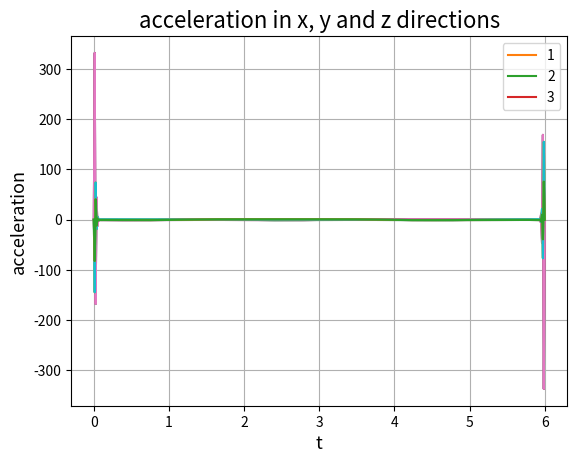

Python code for this plot:
# in this file i attempt making a trajectory generator which makes the Delta robot go around a circle 
# the boundary conditions are as followed: (we have n-1 points in the trajectory and then we add another 2 ponits)
# 1. continuity on the position 		 --> 2n-2 	conditions
# 2. continuity on the velocity 		 --> n-2 	conditions 
# 3. continuity on the acceleration 	 --> n-2 	conditions 
# 4. initial and final velocity zero 	 --> 2 		conditions
# 5. initial and final acceleration zero --> 2 		conditions

# =================================================================================================
# -- IMPORTS --------------------------------------------------------------------------------------
# =================================================================================================

import time
t = time.time()

import numpy as np 
import math 
import matplotlib.pyplot as plt 

print("time is:")
print(time.time() - t)

# =================================================================================================
# -- FORWARD KINEMATICS ---------------------------------------------------------------------------
# =================================================================================================

# here we have the angles (theta1, theta2, theta3) and the geometry of the robot 
# our goal is to find EE position based on the given data


class ForwardKinematics:

	def __init__(self, Theta, active_rod=0.2, passive_rod=0.46, base_radius=0.3464101615, EE_radius=0.2563435195, alpha=[0, 120, 240]):
		# initializing the basic geometry and the given data

		self.alpha = np.array(alpha)							# alpha angles
		self.Theta = np.array(Theta)/50 - 47.2					# end effoctor position (x_e, y_e, z_e) with respect to alpha1 = 0								
		self.active_rod = active_rod							# length of the active rod (the upper rod or r_f)
		self.passive_rod = passive_rod							# length of the passive rod (the lower rod or r_e)
		self.EE_radius = EE_radius								# the radius of the end effoctor e 
		self.base_radius = base_radius							# the radius of the base or f
	
	def get_position(self):
		# assigning constants and geometry features 
		theta1 = self.Theta[0]
		theta2 = self.Theta[1]
		theta3 = self.Theta[2]
		e = self.EE_radius
		f = self.base_radius
		re = self.passive_rod
		rf = self.active_rod

		sqrt3 = 3**0.5
		pi = math.pi
		sin120 = sqrt3/2
		cos120 = -0.5
		tan60 = sqrt3
		sin30 = 0.5
		tan30 = 1/sqrt3

		# forward kinematics: (theta1, theta2, theta3) --> (x0, y0, z0)
		t = (f-e)*tan30/2
		dtr = pi/180
		
		theta1 = theta1*dtr
		theta2 = theta2*dtr
		theta3 = theta3*dtr

		y1 = -(t + rf*math.cos(theta1))
		z1 = -rf*math.sin(theta1)

		y2 = (t + rf*math.cos(theta2))*sin30
		x2 = y2*tan60
		z2 = -rf*math.sin(theta2)

		y3 = (t + rf*math.cos(theta3))*sin30
		x3 = -y3*tan60
		z3 = -rf*math.sin(theta3)

		dnm = (y2-y1)*x3 - (y3-y1)*x2

		w1 = y1**2 + z1**2
		w2 = x2**2 + y2**2 + z2**2
		w3 = x3**2 + y3**2 + z3**2 

		# x = (a1*z + b1)/dnm
		a1 = (z2-z1)*(y3-y1) - (z3-z1)*(y2-y1)
		b1 = -((w2-w1)*(y3-y1) - (w3-w1)*(y2-y1))/2

		# y = (a2*z + b2)/dnm
		a2 = -(z2-z1)*x3 + (z3-z1)*x2
		b2 = ((w2-w1)*x3 - (w3-w1)*x2)/2

		# a*z^2 + b*z + c == 0
		a = a1**2 + a2**2 + dnm**2
		b = 2*(a1*b1 + a2*(b2-y1*dnm) - z1*dnm**2)
		c = (b2 - y1*dnm)*(b2-y1*dnm) + b1**2 + dnm**2*(z1**2 - re**2)

		# discriminant 
		d = b**2 - 4*a*c
		if d < 0:
			return -1

		z0 = -0.5*(b + d**0.5)/a
		x0 = (a1*z0 + b1)/dnm
		y0 = (a2*z0 + b2)/dnm

		return [x0, y0, z0]


# =================================================================================================
# -- INVERSE KINEMATICS ---------------------------------------------------------------------------
# =================================================================================================

# here we have the EE position and the lengths of rods and basic geometry
# our goal is to find theta1, theta2 and theta3 

class InverseKinematics:

	def __init__(self, EE_position, active_rod=0.2, passive_rod=0.46, base_radius=0.3464101615, EE_radius=0.2563435195, alpha=[0, 120, 240]):
		# initializing the basic geometry and the given data

		self.alpha = np.array(alpha)							# alpha angles
		self.EE_position_global = np.array(EE_position)			# end effoctor position (x_e, y_e, z_e) with respect to alpha1 = 0								
		self.active_rod = active_rod							# length of the active rod (the upper rod or r_f)
		self.passive_rod = passive_rod							# length of the passive rod (the lower rod or r_e)
		self.EE_radius = EE_radius								# the radius of the end effoctor e 
		self.base_radius = base_radius							# the radius of the base or f
		

	def get_J1_positions(self):
		
		# initializing the J1, F1 position
		self.F1_position = ([[0, 0, 0], [0, 0, 0], [0, 0, 0]])
		self.J1_position = ([[0, 0, 0], [0, 0, 0], [0, 0, 0]])

		for i in [0, 1, 2]:

			alpha = self.alpha[i]

			# converting the EE position to local position based on alpha
			x = float(self.EE_position_global[0])*math.cos(alpha*math.pi/180) + float(self.EE_position_global[1])*math.sin(alpha*math.pi/180)
			y = - float(self.EE_position_global[0])*math.sin(alpha*math.pi/180) + float(self.EE_position_global[1])*math.cos(alpha*math.pi/180)
			z = float(self.EE_position_global[2])

			self.EE_position_local = np.array([x, y, z])

			# here positions of the the 3 important points are found (E1, E1_prime, F1) localy 
			tan_30_deg = 0.5773502692
			self.E1_position = self.EE_position_local + np.array([0, -self.EE_radius/2*tan_30_deg, 0]) 
			self.E1_prime_position = np.array([0, self.E1_position[1], self.E1_position[2]])
			self.F1_position[i] = np.array([0, - self.base_radius/2*tan_30_deg, 0])

			# and from those 3 point we find J1 
			# (intersection of 2 circles, with centers of F1 and E1_prime and ridus of r_f and (r_e**2 - E1_x**2)**0.5)
			rf = float(self.active_rod)
			re = float(self.passive_rod)
			x0 = float(self.E1_position[0])
			y0 = float(self.E1_position[1])
			z0 = float(self.E1_position[2])
			yF = float(self.F1_position[i][1])

			c1 = (x0**2 + y0**2 + z0**2 + rf**2 - re**2 - yF**2)/(2*z0)
			c2 = (yF - y0)/z0
			c3 = -(c1 + c2*yF)*(c1 + c2*yF) + rf*(c2**2*rf + rf)
			if c3 < 0:
				print('\n non existing point \n')
				self.J1_position = 0
				return

			y = (yF - c1*c2 - c3**0.5)/(c2**2 + 1)
			z = c1 + c2*y

			self.J1_position[i] = [0, y, z]
	
	def get_theta(self):
		self.theta = np.zeros((3))
		for i in [0, 1, 2]:
			z_J1 = self.J1_position[i][2]
			y_J1 = self.J1_position[i][1]
			y_F1 = self.F1_position[i][1]

			self.theta[i] = (math.atan(-z_J1/(y_F1 - y_J1)))

		# Gearbox ratio = 50, zero offset = 47.2 degree
		# self.theta = ((np.array(self.theta)*180/math.pi) + 47.2)*50

		return self.theta

# =================================================================================================
# -- POSITION GENERATOR ---------------------------------------------------------------------------
# =================================================================================================

# in this part we try to generate a circle and get n sample points from that circle. 
# this results in having n-1 cartesian points (matrix.shape=(n-1, 3))

class PositionGenerator:

	def __init__(self, ratio, center, t=6):
		# t is in seconds
		n = 500
		pi = math.pi
		self.n = int(n)
		self.ratio = ratio		# r
		self.center = center	# xc, yc, zc
		self.gamma = np.linspace(0, 2*pi, num=self.n+1)

	def cart_position(self):
		# self.points is the positions of the n points in x, y and z directions (n*3 matrix)
		self.points = np.array([np.cos(self.gamma)*self.ratio + np.ones((self.n+1))*self.center[0], np.sin(self.gamma)*self.ratio + np.ones((self.n+1))*self.center[1], np.ones((self.n+1))*self.center[2]])
		self.points = np.transpose(self.points)
		return self.points

# =================================================================================================
# -- POLYNOMIAL COEFFICIENT MATRIX ----------------------------------------------------------------
# =================================================================================================

# Give data: n-1 points

# first step: making the n-1 points into n+1 points (adding q_1 and q_(n-1))
# second step: 

class Coeff:

	def __init__(self, points, final_time, intial_velo=[0, 0, 0], final_velo=[0, 0, 0], initial_acc=[0, 0, 0], final_acc=[0, 0, 0]):

		# initialzing the postion, velocity and acceleration vectors 
		# all of the vectors are n*3 matrices (e.g: for v we have 3 components in x, y and z direction)
		self.points = np.array(points)
		self.t = np.zeros(self.points.shape)
		self.n = self.points.shape[0] - 1
		self.vi = np.array(intial_velo)
		self.vf = np.array(final_velo)
		self.ai = np.array(initial_acc)
		self.af = np.array(final_acc)

		# time value assignment, shape = n*3 it is measured in milisecond
		for i in [0, 1, 2]:
			self.t[:, i] = np.linspace(0, final_time, num=self.n+1)

		# initializing q-bar matrix
		self.q_bar = np.zeros((self.points.shape[0]+2, self.points.shape[1]))
		# assigning values to q-bar matrix without assigning q_1 and q_n_minut_1
		self.q_bar[0, :] = self.points[0, :]
		self.q_bar[2:self.n-1, :] = self.points[1:self.n-2]
		self.q_bar[self.n, :] = self.points[self.n-2, :]
		
	def get_t_bar(self):
		# initializing t-bar matrix  
		self.t_bar = np.zeros((self.t.shape[0]+2, self.t.shape[1]))
		# assigning values to t-bar matrix
		self.t_bar[0, :] = self.t[0, :]
		self.t_bar[2:self.n-1, :] = self.t[1:self.n-2]
		self.t_bar[self.n, :] = self.t[self.n-2, :]
		t_1 = (self.t[0, :] + self.t[1, :])/2
		t_n_minus_1 = (self.t[self.n-3, :] + self.t[self.n-2, :])/2
		self.t_bar[[1, self.n-1], :] = [t_1, t_n_minus_1]
	
	def get_T(self):
		# intializing the T matrix (time intervals)
		self.T = np.zeros((self.n, 3))
		# assigning values to T matrix 
		self.T = self.t_bar[1:self.n+1, :] - self.t_bar[0:self.n, :] # changed
	
	def get_omega(self):
		
		vi = self.vi
		vf = self.vf
		ai = self.ai
		af = self.af
		n = self.n

		# initializing the c matrix 
		c = np.zeros((self.n-1, 3))
		# assigning the values to the c matrix t
		c[0, :] = (self.q_bar[2] - self.q_bar[0])/self.T[1] - vi*(1 + self.T[0]/self.T[1]) - ai*(0.5 + self.T[0]/(3*self.T[1]))*self.T[0]
		c[1, :] = (self.q_bar[3] - self.q_bar[2])/self.T[2] - (self.q_bar[2] - self.q_bar[0])/self.T[1] + vi*self.T[0]/self.T[1] + ai*self.T[0]**2/(3*self.T[1])
		c[2:n-3, :] = (self.q_bar[4:n-1] - self.q_bar[3:n-2])/self.T[3:n-2] - (self.q_bar[3:n-2] - self.q_bar[2:n-3])/self.T[2:n-3]
		c[n-3, :] = (self.q_bar[n] - self.q_bar[n-2])/self.T[n-2] - (self.q_bar[n-2] - self.q_bar[n-3])/self.T[n-3] - vf*self.T[n-1]/self.T[n-2] + af*self.T[n-1]**2/(3*self.T[n-2])
		c[n-2, :] =(self.q_bar[n-2] - self.q_bar[n])/self.T[n-2] + vf*(1 + self.T[n-1]/self.T[n-2]) - af*(0.5 + self.T[n-1]/(3*self.T[n-2])*self.T[n-1])
		c = c*6

		# initializing the A matrix 
		A = np.zeros((3, self.n-1,self.n-1))
		# assigning the values to the A matrix 
		for i in range(1, A.shape[1]-1): # changed
			A[:, i-1, i] = self.T[i]
			A[:, i, i] = 2*(self.T[i] + self.T[i+1])
			A[:, i+1, i] = self.T[i+1]
		
		
		A[:, 0, 0] = 2*self.T[1] + self.T[0]*(3 + self.T[0]/self.T[1])
		A[:, 1, 0] = self.T[1] - self.T[0]**2/self.T[1]
		A[:, n-3, n-2] = self.T[n-2] - self.T[n-1]**2/self.T[n-2]
		A[:, n-2, n-2] = 2*self.T[n-2] + self.T[n-1]*(3 + self.T[n-1]/self.T[n-2])

		
		# initializing omega matrix 
		self.omega = np.zeros((self.n-1, 3))
		for i in [0, 1, 2]:
			M = np.linalg.inv(A[i, :, :])
			N = c[:, i]
			self.omega[:, i] = np.matmul(M, N)

	def get_q_bar(self):
		
		vi = self.vi
		vf = self.vf
		ai = self.ai
		af = self.af
		n = self.n
		# updating the q bar index 1 an (n-1) with the help of omega matrix 
		self.q_bar[1, :] = self.q_bar[0] + self.T[0]*vi + self.T[0]**2/3*ai + self.T[0]**2/6*self.omega[0]
		self.q_bar[n-1, :] = self.q_bar[n] - self.T[n-1]*vf + self.T[n-1]**2/3*af + self.T[n-1]**2/6*self.omega[n-2]

	def get_coeff_matrix(self):
		# initializing the coefficient matrix 
		# dim 1 == number of polynomials 				--> k = 0, ..., n-1
		# dim 2 == number of x, y, z directions 		--> 3
		# dim 3 == number of coeff in the polynomial 	--> (e.g: a[k][0][m] that m=0,1,2,3 is for the k_th point in x direction)
		self.coeff = np.zeros((self.n, 3, 4)) 
		
		# omega matrix has n-1 rows but it needs n+1 so we re-assign the omega to a n+1*3 matrix putting the index 0 and n to zero
		
		temp_omega = self.omega
		self.omega = np.zeros((self.n+1, 3))
		self.omega[0, :] = 0
		self.omega[self.n, :] = 0
		self.omega[1:self.n, :] = temp_omega

		# assigning the values of wrt position and velocity
		self.coeff[:, :, 0] = self.q_bar[0:self.n, :]
		self.coeff[:, :, 1] = (self.q_bar[1:self.n+1, :] - self.q_bar[0:self.n, :])/self.T[0:self.n, :] - self.T[0:self.n, :]/6*(self.omega[1:self.n+1, :] + 2*self.omega[0:self.n, :])
		self.coeff[:, :, 2] = self.omega[0:self.n, :]/2
		self.coeff[:, :, 3] = (self.omega[1:self.n+1, :] - self.omega[0:self.n, :])/(6*self.T[0:self.n, :])
		
		return self.coeff

# =================================================================================================
# -- POLYNOMIALS ----------------------------------------------------------------------------------
# =================================================================================================

# here we want to get the coefficient matrix and then build the polynomials accordingly.
# after that we calculate a number of discrete points with this method of interpolation.

class Polynomial:

	def __init__(self, coeff_matrix, T):
		
		self.coeff = coeff_matrix
		self.T = T
		self.n = self.coeff.shape[0]
		
		# initializing the polynomial matrix
		self.poly_matrix = np.zeros((self.n+1, 3))

		self.poly_matrix[0, :] = self.coeff[0, :, 0]
		self.poly_matrix[1:, :] = self.coeff[:, :, 0] + self.coeff[:, :, 1]*self.T + self.coeff[:, :, 2]*self.T**2 + self.coeff[:, :, 3]*self.T**3
		
		print("\n this is polynomial theta matrix\n\n", self.poly_matrix, "\n", type(self.poly_matrix), "\n", self.poly_matrix.shape)
	
	def get_velo(self):
		self.velocity = np.zeros((self.n+1, 3))
		self.velocity[0, :] = self.coeff[0, :, 1]
		self.velocity[1:, :] = self.coeff[:, :, 1] + 2*self.coeff[:, :, 2]*self.T + 3*self.coeff[:, :, 3]*self.T**2
		
		
		print("\n this is polynomial angular velocity matrix\n\n", self.velocity, "\n", type(self.velocity), "\n", self.velocity.shape)
		print("maximum point is: ", np.argmax(self.velocity))

		return self.velocity 

	def get_acc(self):
		self.acceleration = np.zeros((self.n+1, 3))
		self.velocity[0, :] = 2*self.coeff[0, :, 2]
		self.acceleration[1:, :] = 2*self.coeff[:, :, 2] + 6*self.coeff[:, :, 3]*self.T

		print("\n this is polynomial angular acceleration matrix\n\n", self.acceleration, "\n", type(self.acceleration), "\n", self.acceleration.shape)

		return self.acceleration


# =================================================================================================
# -- MAIN -----------------------------------------------------------------------------------------
# =================================================================================================

# print("\n ============================= START ============================= \n")

generator = PositionGenerator(0.3, [0, 0, -0.38], t=6)
cart_position = generator.cart_position()

#print("this is our cartesian positions \n\n", cart_position, "\n", type(cart_position), "\n", cart_position.shape, "\n")

#print("\n ============================= INVERSE ============================= \n")

n = cart_position.shape[0] # number of points in the cartesian position
THETA = np.zeros((n, 3)) # theta initialization for n points in 3 directions (theta1, theta2, theta3)
for i in range(n):
	inverse = InverseKinematics(cart_position[i])
	inverse.get_J1_positions()
	theta = inverse.get_theta()
	THETA[i, :] = theta

#print("this is THETA\n\n", THETA, "\n", type(THETA), "\n", THETA.shape)

#print("\n ============================= POLY COEFF ============================= \n")

coeff = Coeff(THETA, 6)
coeff.get_t_bar()
coeff.get_T()
coeff.get_omega()
coeff.get_q_bar()
coeff_matrix = coeff.get_coeff_matrix()
t = coeff.t
T = coeff.T

# print("\n this is polynomial coefficients matrix\n\n", coeff_matrix, "\n", type(coeff_matrix), "\n", coeff_matrix.shape)

print("\n ============================= POLY DESCRETE POINTS ============================= \n")

polynomial = Polynomial(coeff_matrix, T)
VELOCITY = polynomial.get_velo()
ACCELERATION = polynomial.get_acc()

print("time is:")
print(time.time() - t)

# print("\n ============================= FORWARD KINEMATICS ============================= \n")

POSITION = np.zeros((n, 3)) # theta initialization for n points in 3 directions (theta1, theta2, theta3)
for i in range(n):
	forward = ForwardKinematics(THETA[i])
	position = forward.get_position()
	POSITION[i, :] = position


print("this is t\n", t, "\n", t.shape)
# print("\n this is cartesian position using forward kinetmatics\n\n", POSITION, "\n", type(POSITION), "\n", POSITION.shape)

plt.title("position in x-y plane ", fontsize='16')
plt.plot(POSITION[:, 0], POSITION[:, 1])
plt.xlabel("X", fontsize='13')
plt.ylabel("Y", fontsize='13')
plt.legend(('POSITION'), loc='best')
plt.grid()
plt.show()

plt.title("velocity in x, y and z directions", fontsize='16')
print("hey i'm HERE!!!", VELOCITY[:, 0].shape)
plt.plot(t[:, 0], VELOCITY[:, 0]/6, label="1")
plt.plot(t[:, 1], VELOCITY[:, 1]/6, label="2")
plt.plot(t[:, 2], VELOCITY[:, 2]/6, label="3")
plt.legend()
plt.xlabel("t")
plt.ylabel("velocity")
plt.grid()
plt.show()

plt.title("acceleration in x, y and z directions", fontsize='16')
plt.plot(t, ACCELERATION[:, 0])
plt.plot(t, ACCELERATION[:, 1])
plt.plot(t, ACCELERATION[:, 2])
plt.xlabel("t")
plt.ylabel("acceleration")
plt.grid()
plt.show()

# # =================================================================================================
# # -- TEST -----------------------------------------------------------------------------------------
# # =================================================================================================

inverse = InverseKinematics([0.0, 0.0, -0.38])
inverse.get_J1_positions()
print(inverse.get_theta()*180/math.pi)
